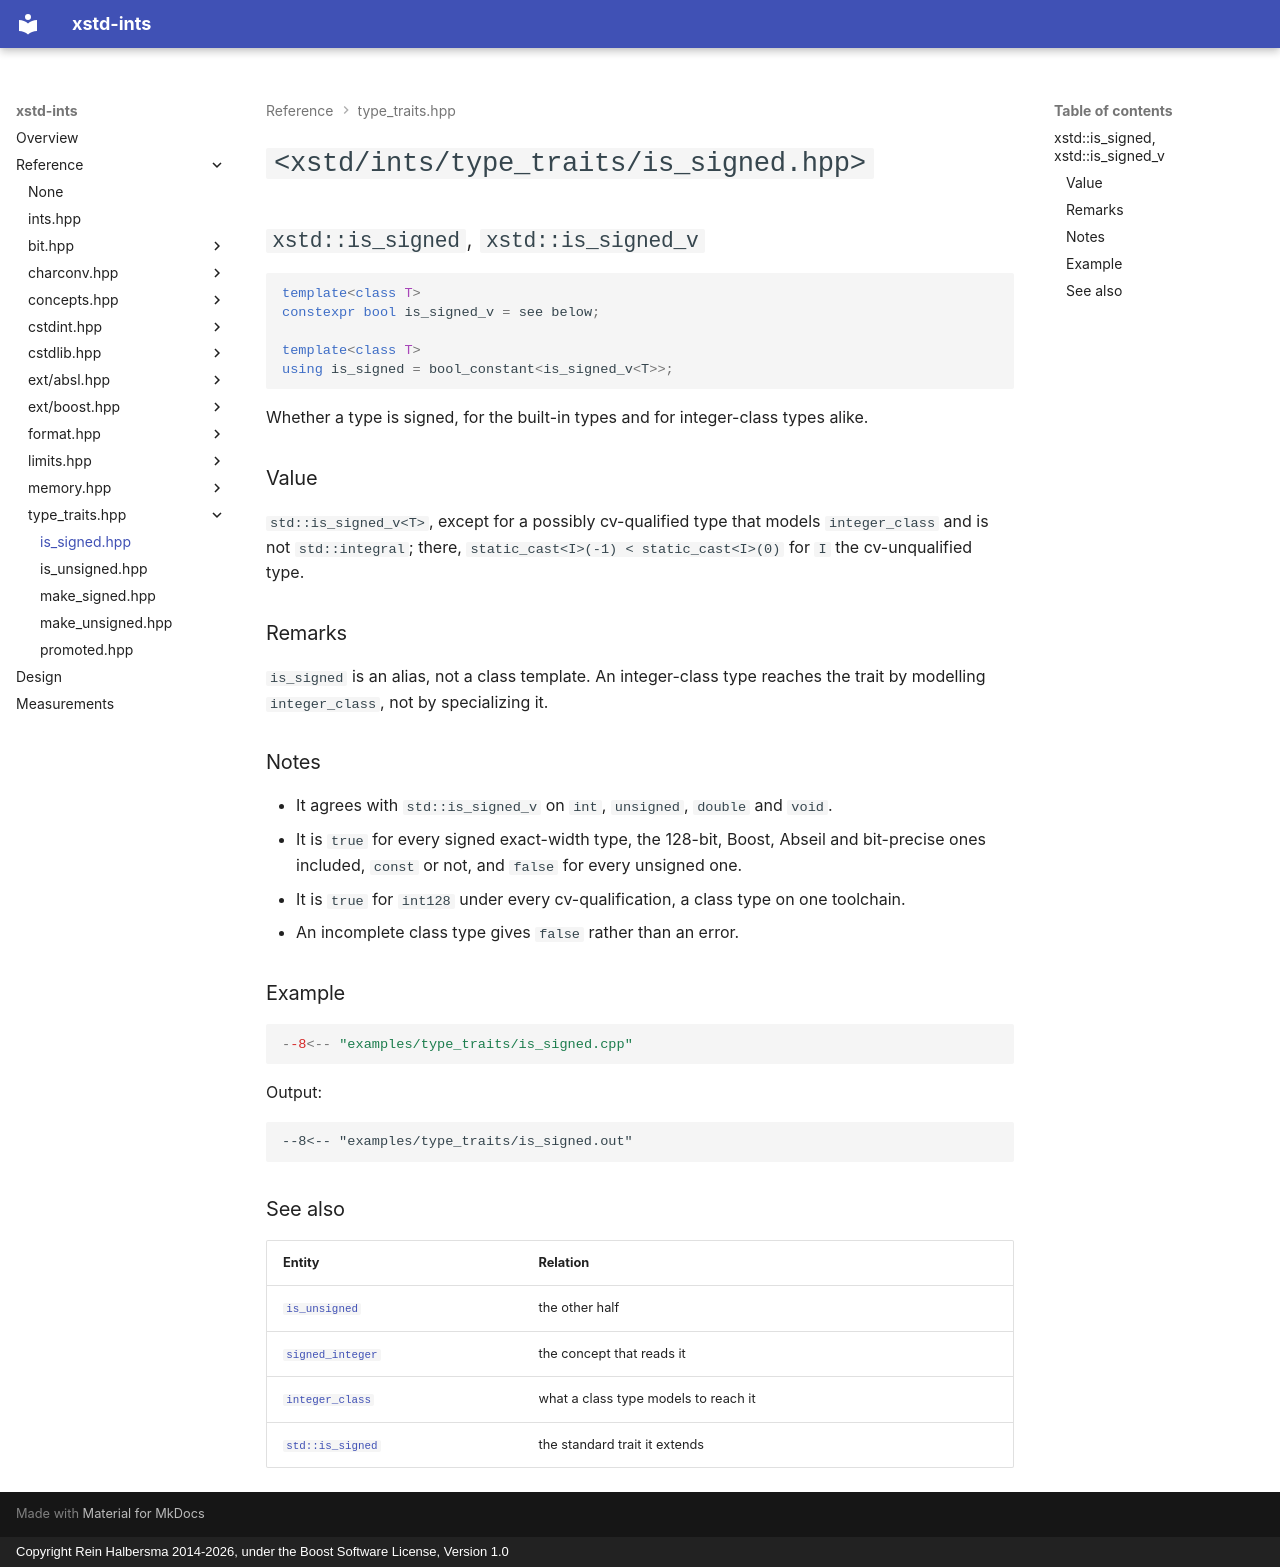

repository: rhalbersma/xstd-ints · page: reference/type_traits/is_signed/index.html · generator: mkdocs · copyright: Copyright Rein Halbersma 2014-2026, under the Boost Software License, Version 1.0

# `<xstd/ints/type_traits/is_signed.hpp>`

## `xstd::is_signed`, `xstd::is_signed_v`

```cpp
template<class T>
constexpr bool is_signed_v = see below;

template<class T>
using is_signed = bool_constant<is_signed_v<T>>;
```

Whether a type is signed, for the built-in types and for integer-class types alike.

### Value

`std::is_signed_v<T>`, except for a possibly cv-qualified type that models `integer_class` and is not
`std::integral`; there, `static_cast<I>(-1) < static_cast<I>(0)` for `I` the cv-unqualified type.

### Remarks

`is_signed` is an alias, not a class template. An integer-class type reaches the trait by modelling `integer_class`,
not by specializing it.

### Notes

- It agrees with `std::is_signed_v` on `int`, `unsigned`, `double` and `void`.
- It is `true` for every signed exact-width type, the 128-bit, Boost, Abseil and bit-precise ones included, `const` or
  not, and `false` for every unsigned one.
- It is `true` for `int128` under every cv-qualification, a class type on one toolchain.
- An incomplete class type gives `false` rather than an error.

### Example

```cpp
--8<-- "examples/type_traits/is_signed.cpp"
```

Output:

```text
--8<-- "examples/type_traits/is_signed.out"
```

### See also

| Entity | Relation |
| :----- | :------- |
| [`is_unsigned`](is_unsigned.md) | the other half |
| [`signed_integer`](../concepts/signed_integer.md) | the concept that reads it |
| [`integer_class`](../concepts/integer_class.md) | what a class type models to reach it |
| [`std::is_signed`](https://en.cppreference.com/w/cpp/types/is_signed) | the standard trait it extends |
